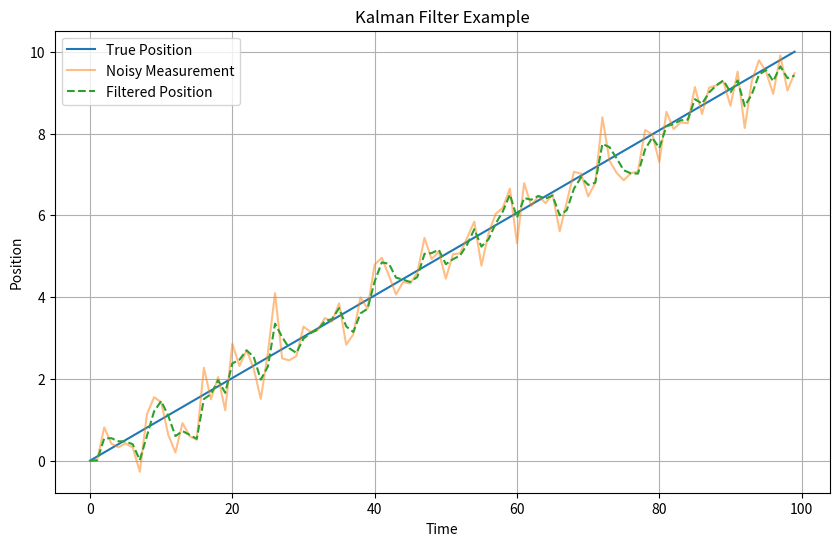

Reproduce this figure in Python.
import numpy as np
import matplotlib.pyplot as plt

# Define the system parameters
dt = 1.0  # time step
A = np.array([[1, dt], [0, 1]])  # state transition matrix
H = np.array([[1, 0]])  # measurement matrix
Q = np.array([[0.1, 0], [0, 0.1]])  # process noise covariance
R = np.array([[1]])  # measurement noise covariance

# Initial state
x_init = np.array([[0], [0]])  # initial state (position = 0, velocity = 0)

# Generate some noisy measurements
num_steps = 100
true_positions = np.linspace(0, 10, num_steps)
measurements = true_positions + np.random.normal(0, 0.5, num_steps)

# Create arrays to store the estimated states
filtered_positions = np.zeros(num_steps)
filtered_velocities = np.zeros(num_steps)

# Initialize the Kalman filter
x = x_init
P = np.eye(2)  # initial state covariance

# Kalman filter loop
for i in range(num_steps):
    # Predict
    x_pred = np.dot(A, x)
    P_pred = np.dot(np.dot(A, P), A.T) + Q

    # Update
    y = measurements[i] - np.dot(H, x_pred)
    S = np.dot(np.dot(H, P_pred), H.T) + R
    K = np.dot(np.dot(P_pred, H.T), np.linalg.inv(S))
    x = x_pred + np.dot(K, y)
    P = P_pred - np.dot(np.dot(K, H), P_pred)

    # Save the filtered state
    filtered_positions[i] = x[0]
    filtered_velocities[i] = x[1]

# Plot the results
plt.figure(figsize=(10, 6))
plt.plot(true_positions, label='True Position')
plt.plot(measurements, label='Noisy Measurement', alpha=0.5)
plt.plot(filtered_positions, label='Filtered Position', linestyle='--')
plt.xlabel('Time')
plt.ylabel('Position')
plt.title('Kalman Filter Example')
plt.legend()
plt.grid(True)
plt.show()